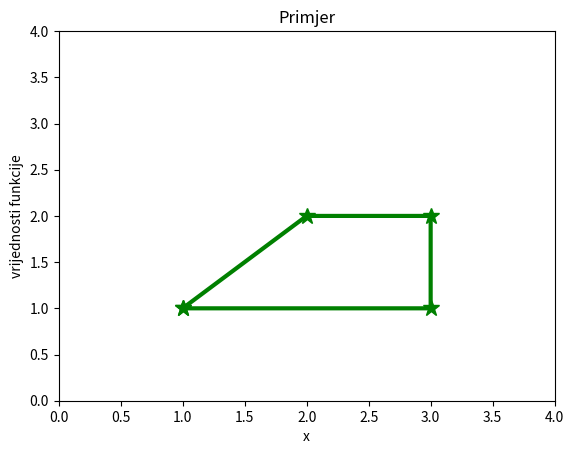

Write Python code to recreate this figure.
import numpy as np
import matplotlib . pyplot as plt

x = np.array([1,2,3,3,1], float)
y = np.array([1,2,2,1,1], float)
plt.plot(x,y,'g',linewidth =3 , marker ="*", markersize =12)
plt . axis ([0.0 ,4.0 ,0.0 ,4.0])
plt . xlabel ('x')
plt . ylabel ('vrijednosti funkcije')
plt . title ('Primjer')
plt . show ()